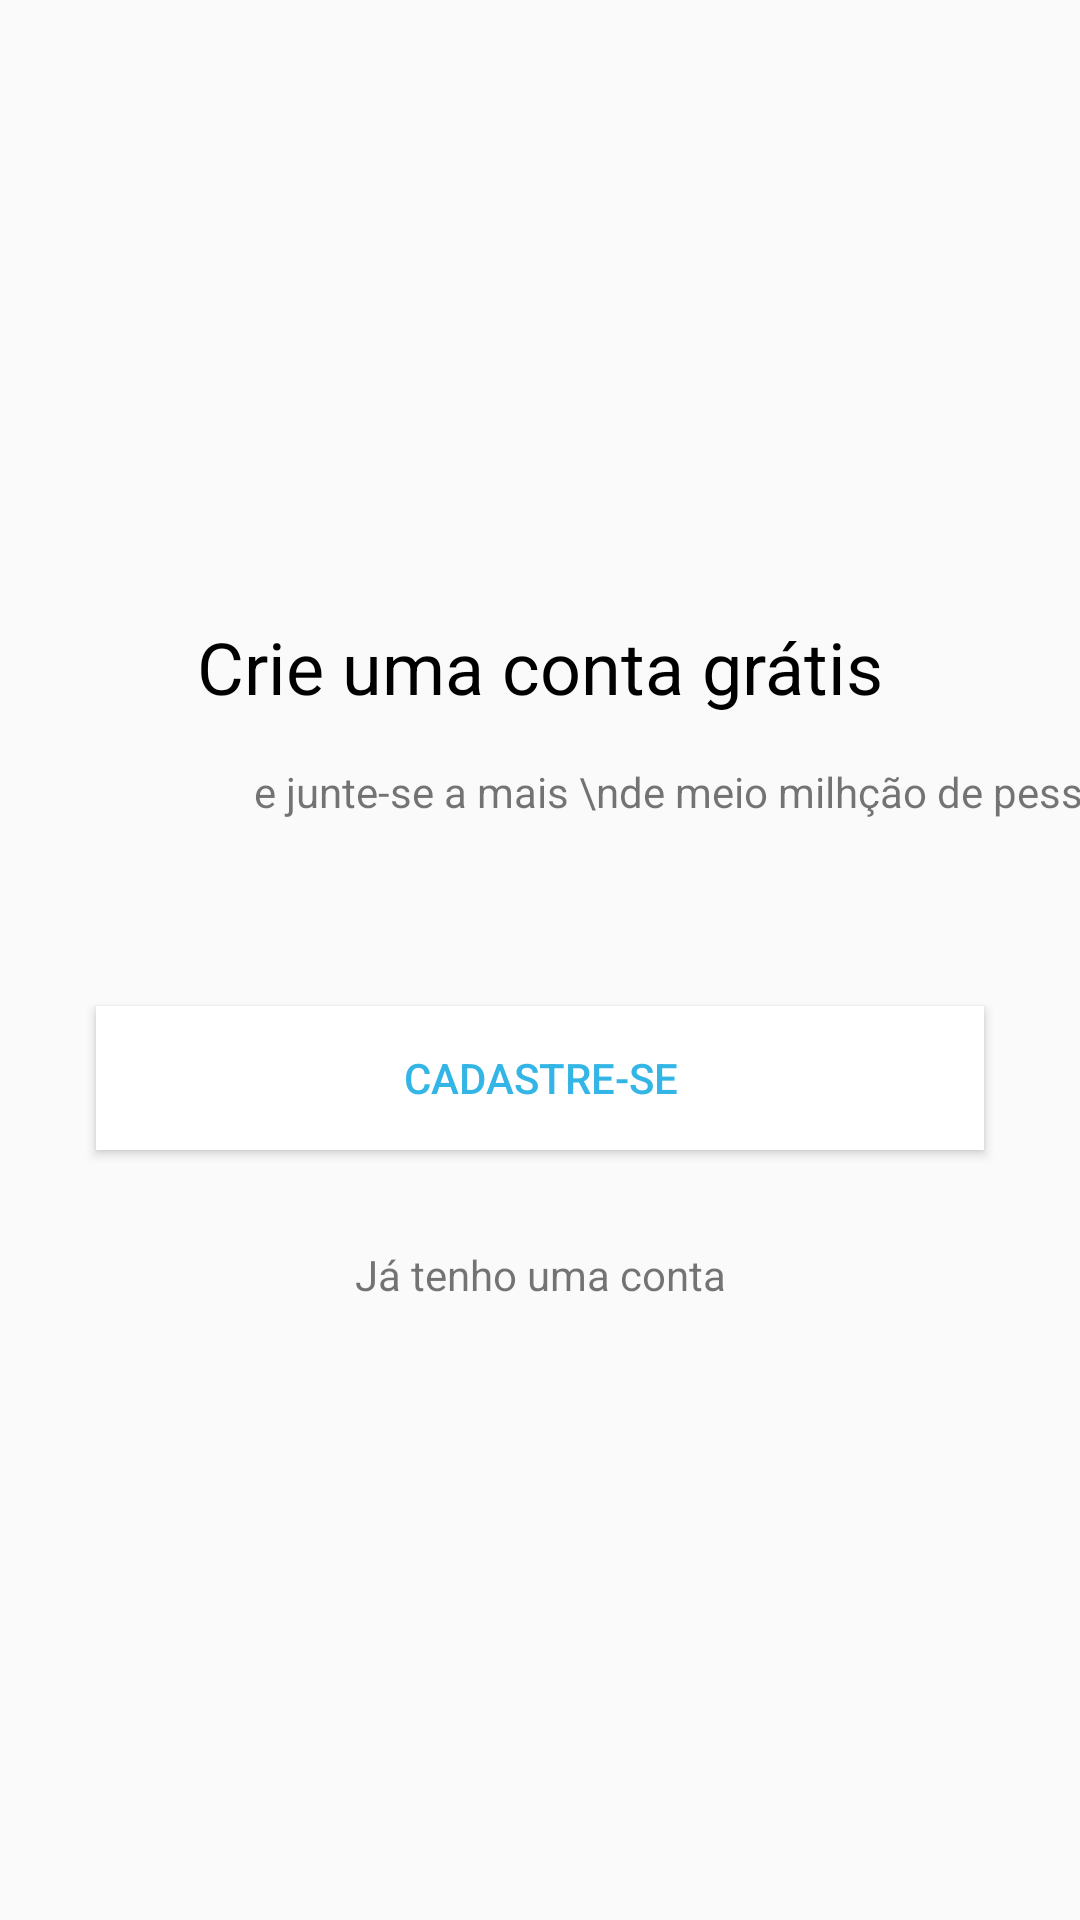

The Android layout XML behind this screen, and the referenced resources:
<!-- AndroidManifest.xml: application theme AppTheme -->
<!-- res/layout/intro_cadastro.xml -->
<?xml version="1.0" encoding="utf-8"?>
<android.support.constraint.ConstraintLayout xmlns:android="http://schemas.android.com/apk/res/android"
    xmlns:app="http://schemas.android.com/apk/res-auto"
    xmlns:tools="http://schemas.android.com/tools"
    android:layout_width="match_parent"
    android:layout_height="match_parent"
    tools:layout_editor_absoluteY="81dp">

    <TextView
        android:id="@+id/textView3"
        android:layout_width="wrap_content"
        android:layout_height="wrap_content"
        android:layout_marginBottom="16dp"
        android:text="Crie uma conta grátis"
        android:textColor="@android:color/black"
        android:textSize="24sp"
        app:layout_constraintBottom_toTopOf="@+id/textView4"
        app:layout_constraintEnd_toEndOf="parent"
        app:layout_constraintStart_toStartOf="parent"
        app:layout_constraintTop_toTopOf="parent"
        app:layout_constraintVertical_chainStyle="packed" />

    <TextView
        android:id="@+id/textView4"
        android:layout_width="wrap_content"
        android:layout_height="wrap_content"
        android:layout_marginBottom="62dp"
        android:layout_marginLeft="19dp"
        android:layout_marginStart="19dp"
        android:gravity="center"
        android:text="e junte-se a mais \nde meio milhção de pessoas!"
        app:layout_constraintBottom_toTopOf="@+id/button"
        app:layout_constraintStart_toStartOf="@+id/textView3"
        app:layout_constraintTop_toBottomOf="@+id/textView3" />

    <Button
        android:id="@+id/button"
        android:layout_width="0dp"
        android:layout_height="wrap_content"
        android:layout_marginBottom="32dp"
        android:layout_marginEnd="32dp"
        android:layout_marginLeft="32dp"
        android:layout_marginRight="32dp"
        android:layout_marginStart="32dp"
        android:background="@android:color/white"
        android:onClick="cadastrar"
        android:text="Cadastre-se"
        android:textColor="@android:color/holo_blue_light"
        app:layout_constraintBottom_toTopOf="@+id/textView5"
        app:layout_constraintEnd_toEndOf="parent"
        app:layout_constraintStart_toStartOf="parent"
        app:layout_constraintTop_toBottomOf="@+id/textView4" />

    <TextView
        android:id="@+id/textView5"
        android:layout_width="wrap_content"
        android:layout_height="wrap_content"
        android:onClick="entrar"
        android:text="Já tenho uma conta"
        app:layout_constraintBottom_toBottomOf="parent"
        app:layout_constraintEnd_toEndOf="parent"
        app:layout_constraintStart_toStartOf="parent"
        app:layout_constraintTop_toBottomOf="@+id/button" />
</android.support.constraint.ConstraintLayout>
<!-- resources referenced by this layout -->
<resources>
  <style name="AppTheme" parent="Theme.AppCompat.Light.DarkActionBar">
          
          <item name="colorPrimary">@android:color/holo_blue_light</item>
          <item name="colorPrimaryDark">@android:color/holo_blue_dark</item>
          <item name="colorAccent">@color/colorAccent</item>
      </style>
  <color name="colorAccent">#ff706a</color>
</resources>
